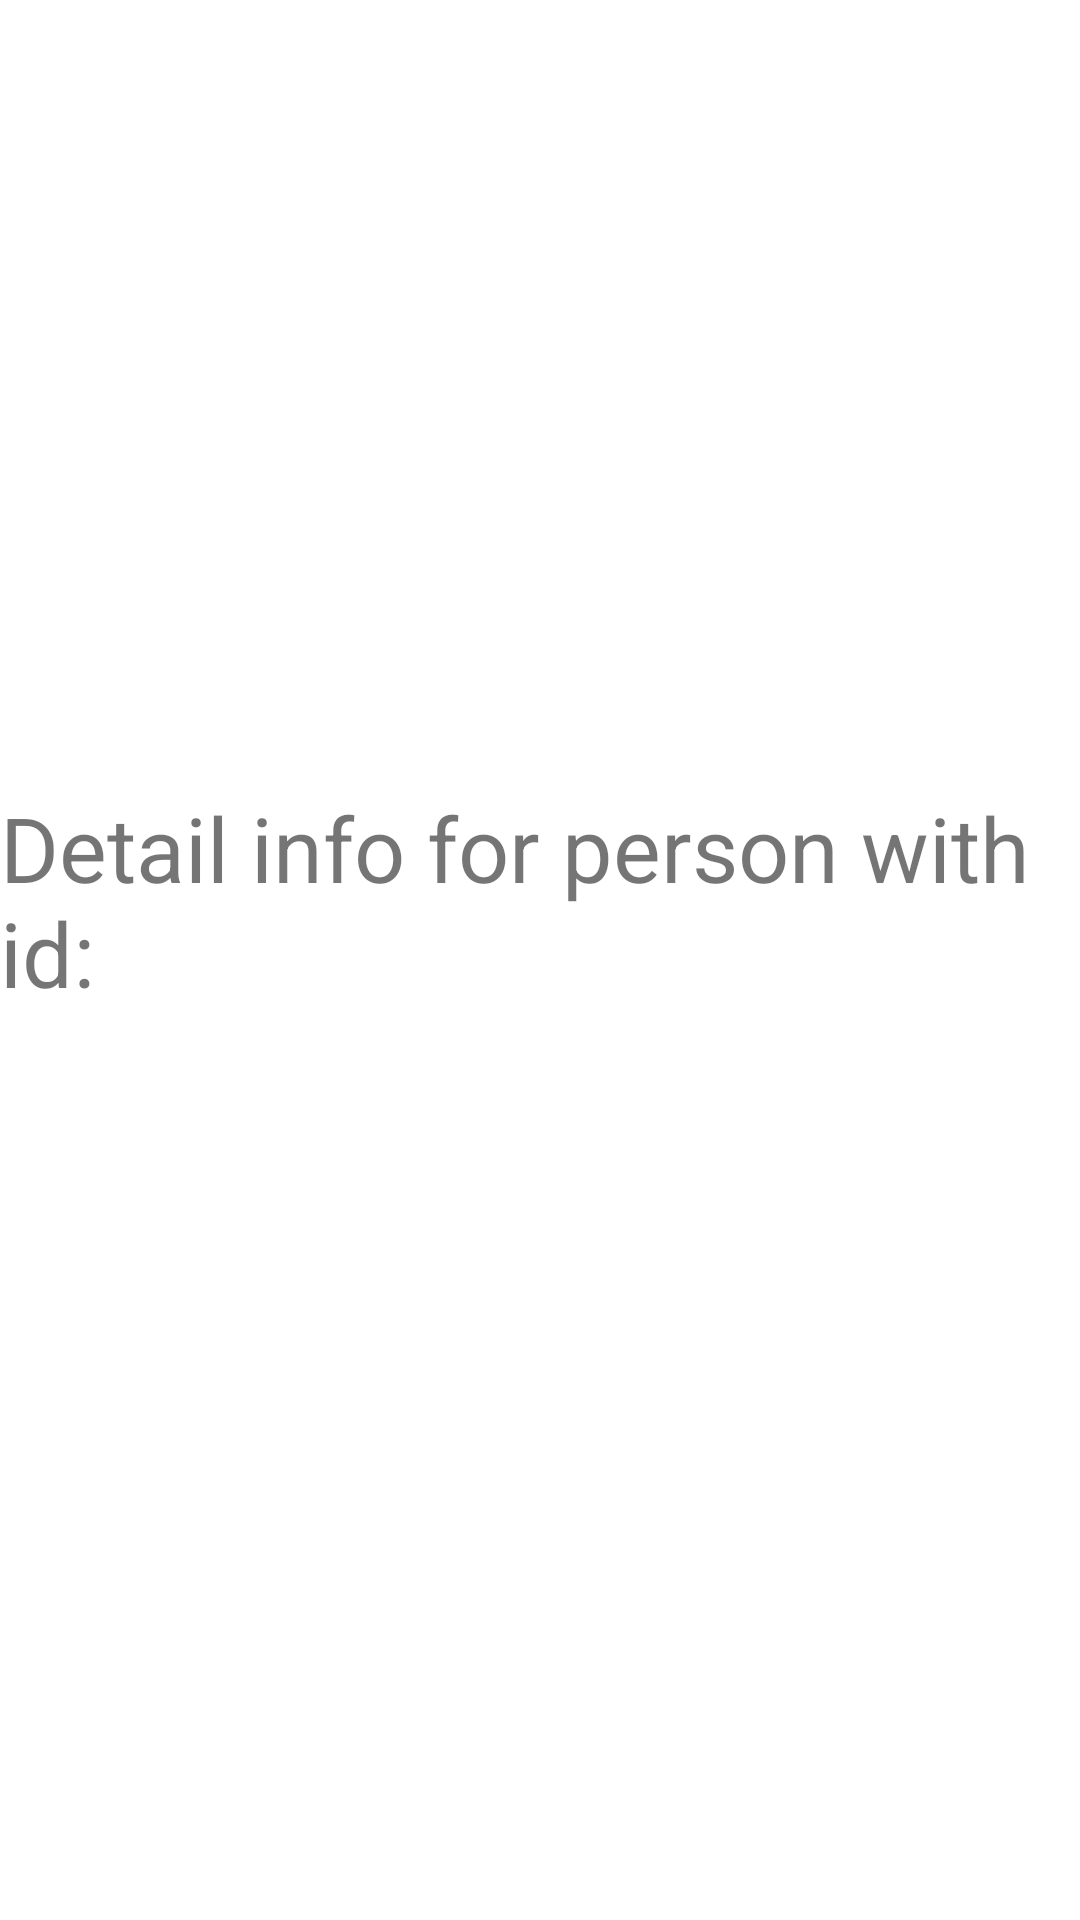

Write the Android layout XML for this screen, with the resource values it uses.
<!-- AndroidManifest.xml: application theme Theme.Recycler -->
<!-- res/layout/fragment_details.xml -->
<?xml version="1.0" encoding="utf-8"?>
<androidx.constraintlayout.widget.ConstraintLayout xmlns:android="http://schemas.android.com/apk/res/android"
    xmlns:app="http://schemas.android.com/apk/res-auto"
    xmlns:tools="http://schemas.android.com/tools"
    android:layout_width="match_parent"
    android:layout_height="match_parent">

    <TextView
        android:id="@+id/textView2"
        android:layout_width="wrap_content"
        android:layout_height="wrap_content"
        android:text="Detail info for person with id:"
        android:textSize="30sp"
        app:layout_constraintBottom_toTopOf="@+id/personIdTextView"
        app:layout_constraintEnd_toEndOf="parent"
        app:layout_constraintHorizontal_bias="0.5"
        app:layout_constraintStart_toStartOf="parent"
        app:layout_constraintTop_toTopOf="parent"
        app:layout_constraintVertical_chainStyle="packed" />

    <TextView
        android:id="@+id/personIdTextView"
        android:layout_width="wrap_content"
        android:layout_height="wrap_content"
        tools:text="12345"
        android:textSize="30sp"
        app:layout_constraintBottom_toBottomOf="parent"
        app:layout_constraintEnd_toEndOf="parent"
        app:layout_constraintHorizontal_bias="0.5"
        app:layout_constraintStart_toStartOf="parent"
        app:layout_constraintTop_toBottomOf="@+id/textView2" />


</androidx.constraintlayout.widget.ConstraintLayout>
<!-- resources referenced by this layout -->
<resources>
  <style name="Theme.Recycler" parent="Theme.MaterialComponents.Light">
          
          <item name="colorPrimary">@color/purple_500</item>
          <item name="colorPrimaryVariant">@color/purple_700</item>
          <item name="colorOnPrimary">@color/white</item>
          
          <item name="colorSecondary">@color/teal_200</item>
          <item name="colorSecondaryVariant">@color/teal_700</item>
          <item name="colorOnSecondary">@color/black</item>
          
          <item name="android:statusBarColor" tools:targetApi="l">?attr/colorPrimaryVariant</item>
          
          <item name="android:listDivider">@drawable/divider</item>
      </style>
  <color name="purple_500">#FF6200EE</color>
  <color name="purple_700">#FF3700B3</color>
  <color name="white">#FFFFFFFF</color>
  <color name="teal_200">#FF03DAC5</color>
  <color name="teal_700">#FF018786</color>
  <color name="black">#FF000000</color>
  <!-- drawable divider (drawable) -->
  <?xml version="1.0" encoding="utf-8"?>
  <shape android:shape="rectangle"
      xmlns:android="http://schemas.android.com/apk/res/android">
      <solid android:color="@color/dark_gray"/>
      <size android:height="2dp"/>
  </shape>
  <color name="dark_gray">#8D8D8D</color>
</resources>
